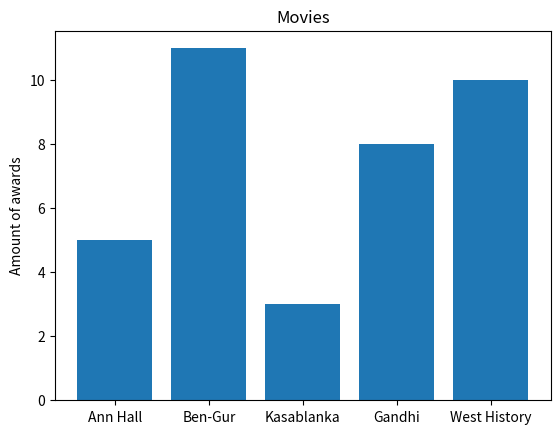

Reproduce this figure in Python.
from matplotlib import pyplot as plt

movies = ["Ann Hall", 'Ben-Gur', "Kasablanka", "Gandhi", "West History"]
num_oscar = [5,11,3,8,10]

plt.bar(range(len(movies)),num_oscar)

plt.title("Movies")
plt.ylabel("Amount of awards")

plt.xticks(range(len(movies)),movies)
plt.show()